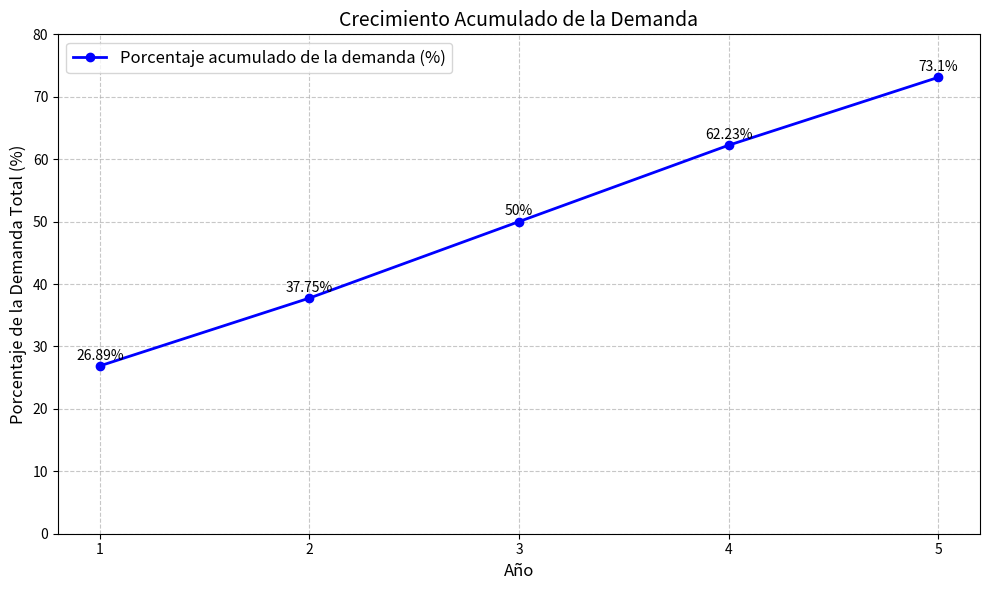

Write Python code to recreate this figure.
import matplotlib.pyplot as plt
import numpy as np

# Datos extraídos de la interpretación
years = [1, 2, 3, 4, 5]
demand_percentages = [26.89, 37.75, 50, 62.23, 73.1]  # Porcentajes de la demanda inicial alcanzados
relative_growth = [10.85, 12.25, 12.23, 10.87]  # Incrementos relativos entre años

# Crear la gráfica de demanda acumulada
plt.figure(figsize=(10, 6))
plt.plot(years, demand_percentages, marker='o', label='Porcentaje acumulado de la demanda (%)', color='blue', linewidth=2)

# Agregar datos adicionales
for i, value in enumerate(demand_percentages):
    plt.text(years[i], value + 1, f"{value}%", ha='center', fontsize=10)

# Configuración del gráfico
plt.title('Crecimiento Acumulado de la Demanda', fontsize=14)
plt.xlabel('Año', fontsize=12)
plt.ylabel('Porcentaje de la Demanda Total (%)', fontsize=12)
plt.grid(True, linestyle='--', alpha=0.7)
plt.xticks(years)
plt.ylim(0, 80)  # Ajustar límites para claridad
plt.legend(fontsize=12)
plt.tight_layout()

# Mostrar el gráfico
plt.show()